Photos from the image-classification dataset "dataset" in the GitHub repository chanheehi/Pig-Posture-Classification-Using-Deep-Learning. Its 4 classes are: lying on belly, lying on side, sitting, standing.

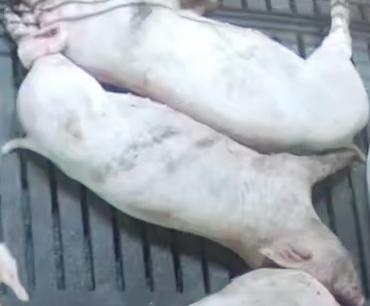
Label: lying on side

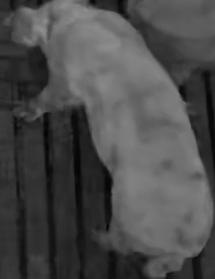
Label: standing

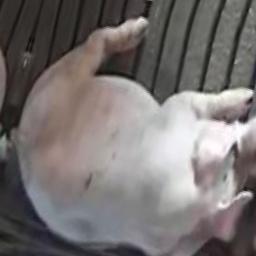
Label: sitting

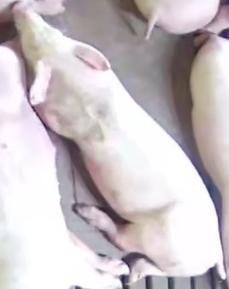
Label: lying on belly

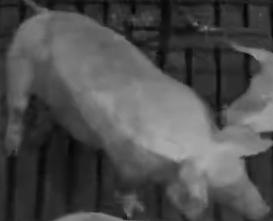
Label: standing

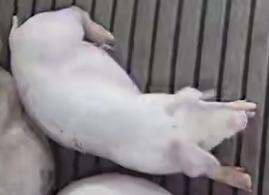
Label: lying on belly
